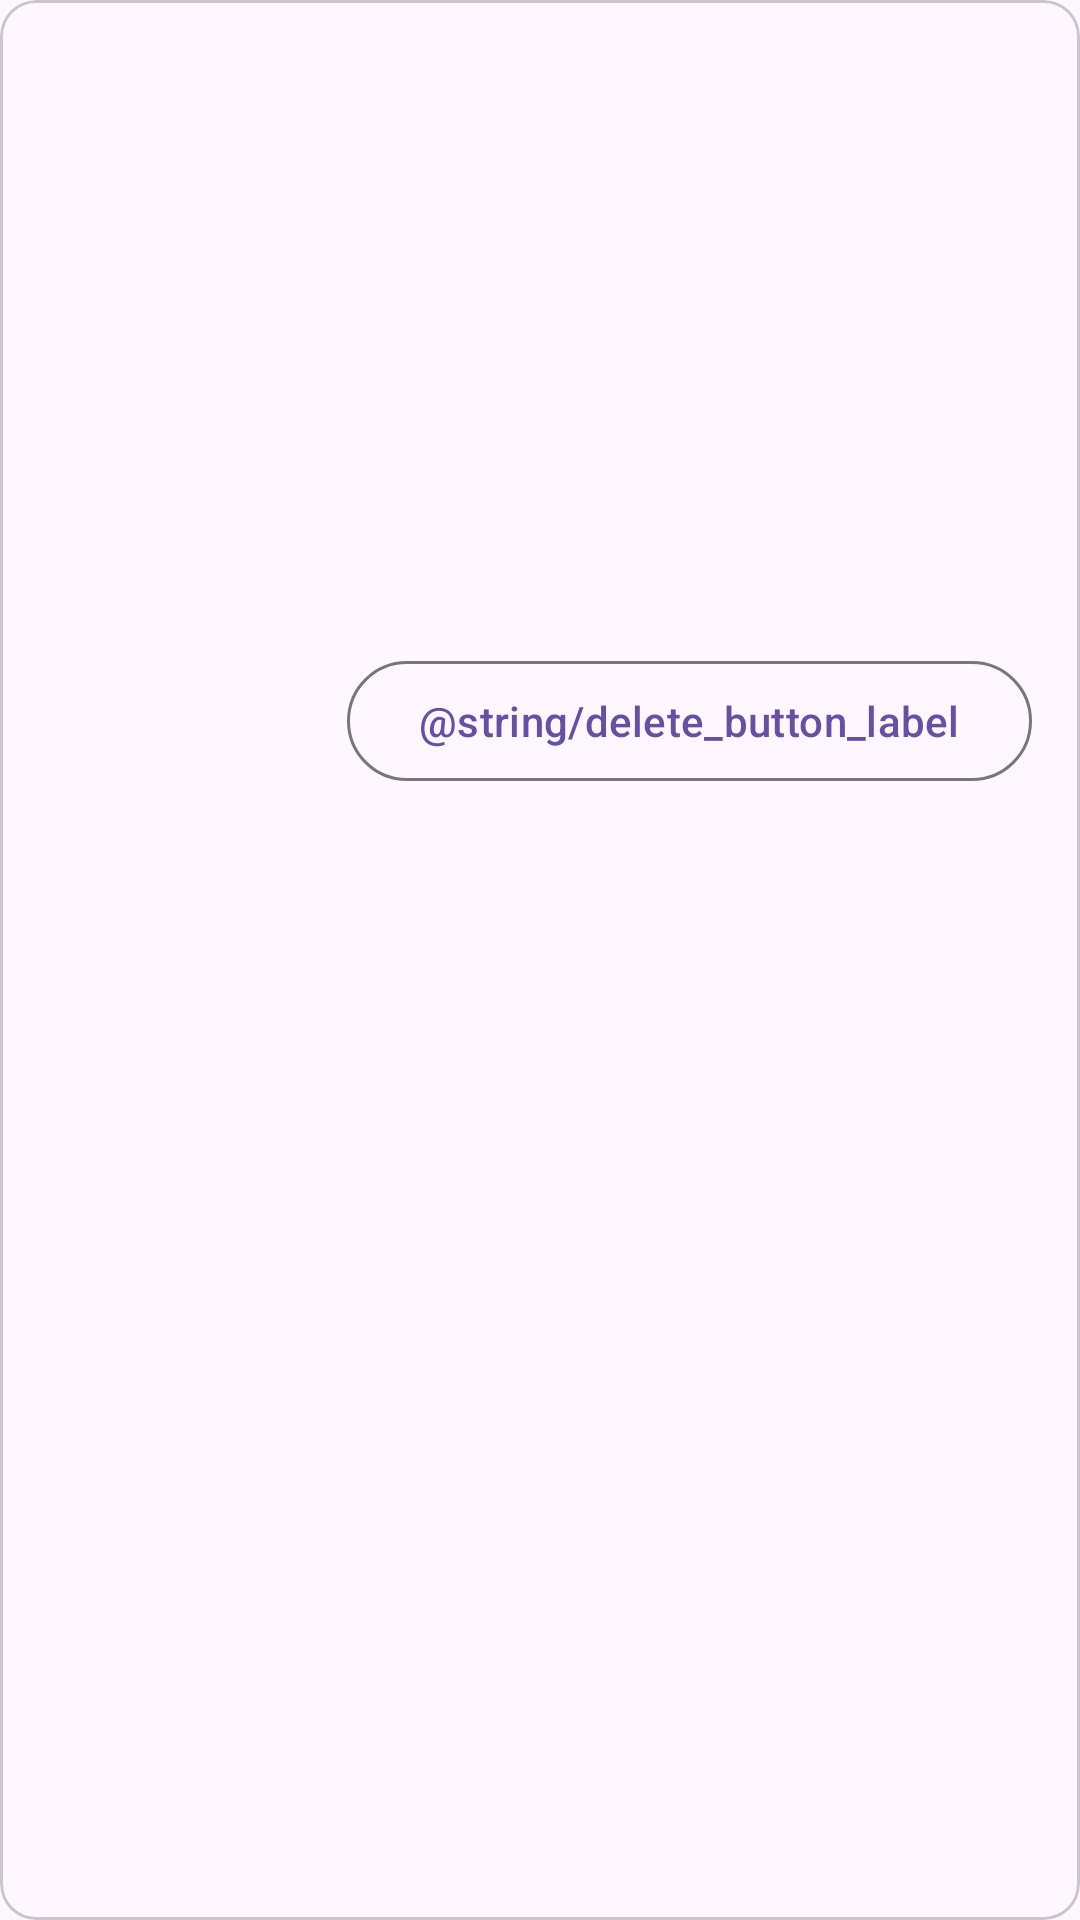

Produce the Android XML layout that renders to this screen, including the resource entries it uses.
<!-- AndroidManifest.xml: application theme Theme.Notes -->
<!-- res/layout/note_preview_card.xml -->
<?xml version="1.0" encoding="utf-8"?>
<com.google.android.material.card.MaterialCardView xmlns:android="http://schemas.android.com/apk/res/android"
    style="?attr/materialCardViewOutlinedStyle"
    android:layout_width="180dp"
    android:layout_height="wrap_content"
    android:layout_margin="8dp"
    android:checkable="true"
    android:clickable="true">

    <LinearLayout
        android:layout_width="match_parent"
        android:layout_height="match_parent"
        android:orientation="vertical"
        android:padding="16dp">

        <TextView
            android:id="@+id/note_card_title"
            android:layout_width="wrap_content"
            android:layout_height="wrap_content"
            android:lines="2"
            android:maxLines="2"
            android:textAppearance="?attr/textAppearanceTitleMedium" />

        <TextView
            android:id="@+id/note_creation_date"
            android:layout_width="wrap_content"
            android:layout_height="wrap_content"
            android:layout_marginTop="8dp"
            android:maxLines="1"
            android:textAppearance="?attr/textAppearanceBodyMedium"
            android:textColor="?attr/colorSecondary" />

        <TextView
            android:id="@+id/note_card_content"
            android:layout_width="wrap_content"
            android:layout_height="wrap_content"
            android:layout_marginTop="16dp"
            android:lines="6"
            android:maxLines="6"
            android:textAppearance="?attr/textAppearanceBodyMedium"
            android:textColor="?attr/colorSecondary" />

        <LinearLayout
            android:layout_width="match_parent"
            android:layout_height="wrap_content"
            android:layout_marginTop="16dp"
            android:orientation="vertical">

            <com.google.android.material.button.MaterialButton
                android:id="@+id/delete_note_button"
                style="?attr/materialButtonOutlinedStyle"
                android:layout_width="wrap_content"
                android:layout_height="wrap_content"
                android:layout_gravity="end"
                android:text="@string/delete_button_label" />

        </LinearLayout>

    </LinearLayout>

</com.google.android.material.card.MaterialCardView>
<!-- resources referenced by this layout -->
<resources>
  <style name="Theme.Notes" parent="Base.Theme.Notes" />
  <style name="Base.Theme.Notes" parent="Theme.Material3.Light.NoActionBar">
          
          
          <item name="colorAccent">#1231</item>
          <item name="android:colorAccent">#1231</item>
      </style>
</resources>
